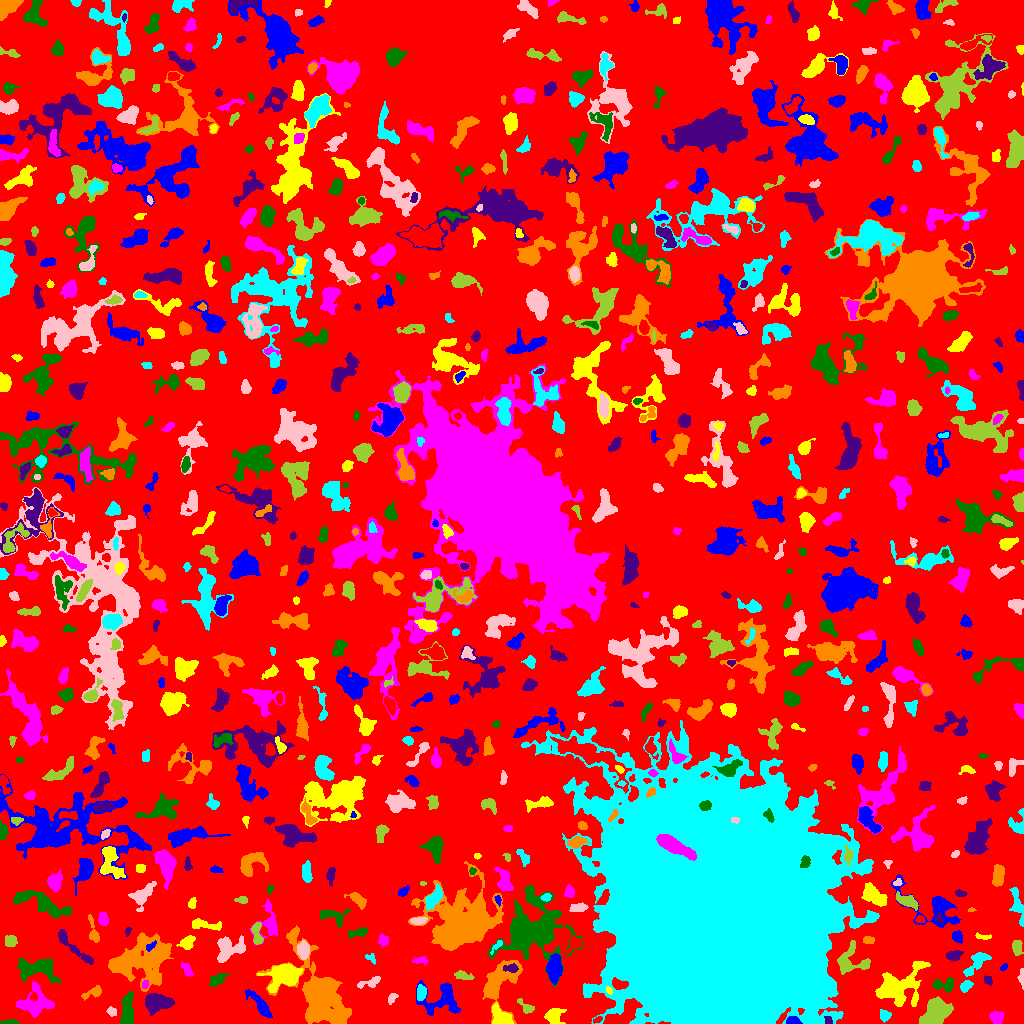

The file beside this chart, header and first rows:
ID, X, Y, A, B, theta, total_flux, mu_max, mu_median, mu_mean, R_fwhm, R_e, R10, R90, x_start, x_end, y_start, y_end, area, greylevel
0, 501.8, 526.5, 306.4, 284.5, 0.3722, 2003772, 12.0, 3.0, 2.79, 134.2, 248.5, 98.44, 384.7, 0, 1023, 0, 1023, 718199, 2.79
1, 792, 2.675, 3.047, 1.991, -0.06607, 320.0, 6.0, 3.0, 3.048, 4.442, 3.038, 1.262, 4.72, 786, 802, 0, 7, 105, 14.05
2, 498.9, 8.202, 6.408, 4.073, -0.9391, 658.0, 7.0, 2.0, 2.269, 3.949, 5.14, 1.871, 8.368, 492, 513, 0, 21, 290, 9.269
3, 996.1, 6.356, 3.115, 2.703, -0.2028, 626.0, 10.0, 3.0, 3.913, 4.334, 3.613, 1.382, 5.997, 989, 1004, 0, 12, 160, 8.912
4, 10.25, 1.228, 4.329, 1.114, 0.007837, 268.0, 7.0, 3.0, 3.392, 3.09, 2.585, 0.9772, 4.297, 0, 19, 0, 4, 79, 8.392
5, 828.4, 2.921, 2.386, 1.794, -1.002, 215.0, 7.0, 3.0, 3.525, 2.932, 2.523, 0.9772, 3.868, 824, 832, 0, 7, 61, 11.52
6, 338.6, 7.625, 3.766, 2.546, 0.582, 674.0, 10.0, 3.0, 3.744, 4.652, 3.742, 1.493, 6.05, 328, 346, 0, 14, 180, 16.74
7, 884.3, 7.948, 2.417, 2.218, -1.176, 269.0, 7.0, 2.0, 2.339, 3.192, 2.877, 0.9772, 4.583, 880, 891, 1, 14, 115, 8.339
8, 111.6, 12.08, 2.619, 2.193, -0.5963, 361.0, 7.0, 5.0, 4.457, 4.37, 3.192, 1.262, 4.618, 106, 116, 7, 17, 81, 8.457
9, 526.2, 15.99, 4.933, 2.146, -0.7033, 326.0, 8.0, 2.0, 2.489, 2.932, 3.29, 1.128, 5.47, 517, 534, 10, 25, 131, 7.489
10, 214.1, 7.04, 11.17, 3.682, -0.2306, 1565, 11.0, 3.0, 3.432, 4.951, 6.103, 2.185, 10.26, 196, 242, 0, 21, 456, 8.432
11, 442.5, 24.77, 10.17, 8.051, 0.05555, 1654, 8.0, 2.0, 2.729, 7.092, 7.334, 2.706, 11.87, 416, 460, 8, 43, 606, 7.729
12, 553.7, 8.376, 4.221, 3.363, 0.6175, 797.0, 8.0, 3.0, 3.321, 5.557, 4.442, 1.784, 7.203, 544, 566, 0, 15, 240, 8.321
13, 35.21, 20.13, 8.54, 6.891, 0.1613, 2765, 11.0, 5.0, 4.759, 8.234, 7.777, 2.985, 11.95, 15, 54, 6, 42, 581, 8.759
14, 127.2, 12.35, 9.296, 2.985, 1.498, 1199, 8.0, 3.0, 3.397, 6.531, 5.997, 2.257, 9.339, 120, 133, 0, 32, 353, 8.397
15, 156.7, 21.28, 6.078, 3.852, 0.0007625, 2747, 14.0, 5.0, 6.286, 7.59, 5.944, 2.459, 9.624, 145, 174, 8, 30, 437, 11.29
16, 93.52, 31.12, 5.439, 2.205, 0.4156, 395.0, 7.0, 2.0, 2.516, 3.241, 3.7, 1.262, 6.077, 81, 101, 23, 38, 157, 7.516
17, 421.1, 31.02, 3.37, 2.218, 1.476, 549.0, 9.0, 4.0, 3.921, 4.107, 3.478, 1.382, 5.557, 417, 426, 23, 39, 140, 10.92
18, 392, 25.38, 3.208, 1.859, 0.9585, 146.0, 3.0, 2.0, 1.738, 3.989, 3.038, 1.128, 4.652, 388, 398, 19, 30, 84, 6.738
19, 936.2, 13.18, 7.216, 5.489, 0.8685, 1944, 10.0, 3.0, 3.192, 6.103, 7.378, 2.646, 11.66, 919, 953, 0, 27, 609, 8.192
20, 863.8, 11.49, 6.653, 5.997, 1.413, 2002, 10.0, 4.0, 4.744, 8.038, 6.699, 2.646, 10.45, 850, 877, 0, 31, 422, 8.744
21, 261, 17.5, 7.982, 2.368, -0.8899, 614.0, 7.0, 2.0, 2.047, 4.297, 4.618, 1.693, 7.919, 245, 272, 6, 34, 300, 8.047
22, 609, 32.99, 1.977, 1.368, -0.8576, 109.0, 5.0, 2.0, 2.319, 2.185, 2.034, 0.7979, 3.338, 606, 612, 29, 37, 47, 12.32
23, 144.8, 39.03, 1.799, 1.515, 0.7716, 69.0, 3.0, 1.0, 1.255, 2.394, 1.954, 0.7979, 3.338, 142, 148, 35, 43, 55, 10.25
24, 944.2, 38.41, 5.7, 3.102, -0.03427, 474.0, 6.0, 2.0, 2.279, 5.171, 4.406, 1.596, 6.887, 932, 953, 31, 46, 208, 8.279
25, 987.7, 43.9, 2.657, 2.189, -1.016, 93.0, 2.0, 1.0, 1.257, 4.687, 2.706, 1.128, 4.334, 984, 992, 38, 48, 74, 7.257
26, 318.8, 31.51, 17.66, 9.609, -1.058, 23485, 74.0, 6.0, 11.23, 7.024, 9.441, 3.241, 21.01, 256, 351, 0, 98, 2091, 14.23
27, 965.7, 37.41, 3.215, 2.348, 0.7517, 317.0, 5.0, 3.0, 2.664, 4.618, 3.568, 1.382, 5.352, 960, 973, 31, 43, 119, 7.664
28, 371.8, 41.08, 4.78, 2.182, 0.3796, 251.0, 5.0, 1.0, 1.569, 3.568, 3.241, 1.262, 5.47, 357, 380, 35, 47, 160, 7.569
29, 463.1, 47.72, 5.032, 2.032, -0.2295, 389.0, 6.0, 3.0, 2.86, 5.232, 3.989, 1.493, 5.917, 454, 474, 44, 53, 136, 8.86
30, 1.309, 44.25, 2.292, 1.143, 1.462, 165.0, 8.0, 4.0, 4.231, 2.821, 1.954, 0.7979, 2.985, 0, 4, 39, 48, 39, 9.231
31, 554.2, 54.78, 5.579, 3.239, 1.535, 2831, 21.0, 6.0, 7.735, 5.917, 5.293, 2.111, 8.795, 546, 562, 39, 70, 366, 13.73
32, 284.4, 48.14, 7.023, 5.038, 0.3415, 5226, 25.0, 5.0, 7.966, 7.024, 6.676, 2.646, 11.55, 257, 303, 31, 60, 656, 13.97
33, 187, 53.66, 3.871, 1.883, -1.053, 326.0, 6.0, 3.0, 2.81, 4.37, 3.338, 1.262, 5.232, 181, 193, 47, 62, 116, 7.81
34, 217.6, 44.01, 4.11, 2.38, 0.5479, 543.0, 7.0, 3.0, 3.175, 4.618, 3.742, 1.493, 6.077, 209, 230, 37, 51, 171, 8.175
35, 511.1, 55.17, 3.712, 1.99, -0.007247, 295.0, 6.0, 3.0, 2.658, 4.222, 3.338, 1.262, 5.14, 503, 518, 51, 60, 111, 14.66
36, 497.6, 40.12, 12.99, 6.066, 0.9467, 4062, 25.0, 3.0, 5.015, 4.787, 7.024, 2.326, 12.88, 482, 522, 0, 63, 810, 10.01
37, 976.5, 60.68, 8.726, 3.069, 0.835, 623.0, 5.0, 2.0, 2.141, 5.997, 5.352, 2.111, 8.444, 963, 991, 47, 71, 291, 7.141
38, 1021, 44.99, 4.409, 1.344, -1.496, 198.0, 6.0, 2.0, 2.302, 3.038, 2.646, 0.9772, 4.549, 1017, 1023, 34, 55, 86, 7.302
39, 850.3, 62.39, 8.261, 7.672, 0.3796, 1403, 8.0, 3.0, 3.132, 7.069, 6.699, 2.459, 10.6, 837, 870, 49, 83, 448, 8.132
40, 1.087, 63.39, 3.278, 1.026, 1.5, 92.0, 4.0, 1.0, 1.643, 2.932, 2.185, 0.7979, 3.568, 0, 4, 56, 70, 56, 7.643
41, 1004, 56.43, 2.166, 1.118, 0.5061, 54.0, 3.0, 1.0, 1.149, 2.185, 1.784, 0.5642, 2.985, 1000, 1007, 53, 60, 47, 7.149
42, 898.4, 37.31, 14.13, 8.514, 0.4758, 2838, 8.0, 2.0, 2.708, 9.202, 10.01, 3.742, 15.76, 875, 930, 17, 62, 1048, 7.708
43, 420.7, 63.09, 3.907, 1.908, 0.0135, 158.0, 3.0, 2.0, 1.629, 3.949, 3.192, 1.262, 5.046, 412, 428, 58, 67, 97, 6.629
44, 36.46, 55.03, 10.66, 5.23, -0.07433, 2888, 10.0, 5.0, 4.821, 9.821, 7.838, 3.141, 12.17, 17, 61, 41, 65, 599, 8.821
45, 954.2, 68.15, 3.614, 2.392, 0.1503, 457.0, 7.0, 3.0, 3.067, 4.334, 3.656, 1.493, 5.809, 946, 963, 62, 73, 149, 8.067
46, 138.2, 63.38, 16, 10.19, 0.3306, 9539, 18.0, 5.0, 5.411, 8.795, 12.58, 4.37, 20.68, 108, 173, 32, 91, 1763, 9.411
47, 371.5, 65.07, 2.79, 1.834, -0.6685, 135.0, 6.0, 2.0, 1.824, 2.459, 2.326, 0.7979, 3.827, 365, 375, 59, 70, 74, 7.824
48, 303.2, 73.45, 4.305, 2.778, -1.546, 856.0, 8.0, 4.0, 4.367, 6.155, 4.442, 1.784, 6.956, 297, 309, 64, 83, 196, 10.37
49, 1016, 75.99, 3.119, 1.954, -1.455, 293.0, 6.0, 1.0, 2.049, 4.146, 3.09, 1.262, 4.951, 1012, 1023, 68, 83, 143, 8.049
50, 590.0, 61.8, 4.498, 2.614, 0.9035, 280.0, 5.0, 1.0, 1.582, 3.568, 3.432, 1.262, 5.89, 583, 599, 55, 74, 177, 7.582
51, 150.1, 77.08, 3.266, 1.547, 0.6457, 132.0, 4.0, 2.0, 1.859, 3.656, 2.585, 0.9772, 4.146, 146, 156, 72, 83, 71, 11.86
52, 186.9, 80.61, 3.917, 2.941, 0.6715, 769.0, 9.0, 4.0, 4.471, 5.015, 4.146, 1.693, 6.482, 176, 195, 74, 88, 172, 8.471
53, 383.1, 82.63, 2.6, 2.301, -1.24, 366.0, 10.0, 3.0, 3.389, 3.038, 2.932, 1.128, 4.951, 378, 388, 77, 90, 108, 8.389
54, 531.6, 94.74, 17.14, 15.14, 0.9032, 10523, 15.0, 4.0, 4.451, 10.06, 14.47, 5.202, 24.01, 487, 583, 37, 138, 2364, 8.451
55, 71.39, 78.25, 14.67, 2.27, -0.7634, 853.0, 9.0, 2.0, 2.682, 3.785, 5.293, 1.784, 8.575, 58, 93, 59, 94, 318, 7.682
56, 868, 83.29, 2.445, 1.772, -0.05345, 136.0, 4.0, 1.5, 1.619, 3.656, 2.585, 0.9772, 4.222, 863, 874, 80, 87, 84, 7.619
57, 497.5, 78.32, 4.217, 1.267, 0.8221, 82.0, 4.0, 1.0, 1.051, 2.326, 2.185, 0.7979, 3.868, 490, 502, 69, 83, 78, 9.051
58, 228.9, 74.56, 7.542, 5.632, 0.4255, 1309, 7.0, 3.0, 2.833, 6.77, 6.676, 2.585, 10.4, 217, 245, 61, 88, 462, 7.833
59, 10.88, 82.61, 2.962, 2.636, -0.5899, 348.0, 6.0, 2.0, 2.578, 4.37, 3.478, 1.382, 5.557, 5, 17, 77, 88, 135, 7.578
... 733 more rows
